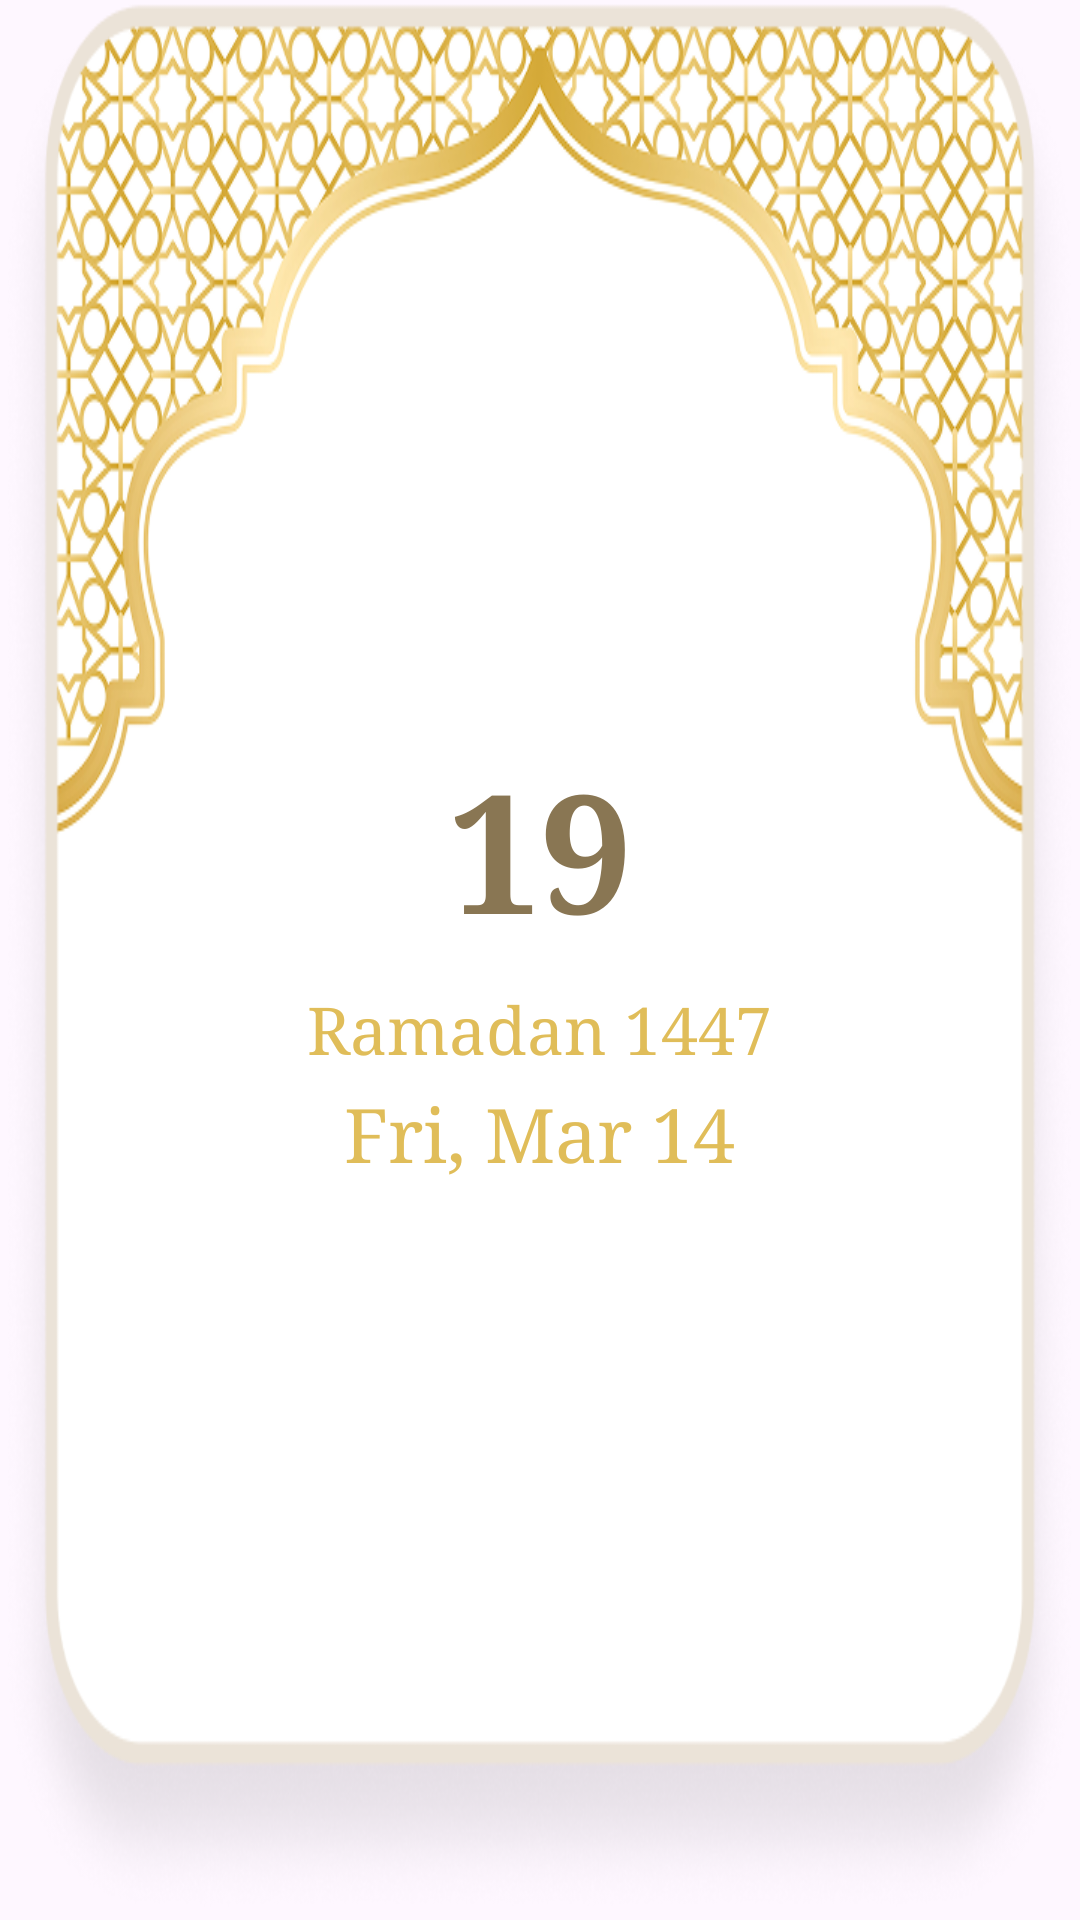

The Android layout XML behind this screen, and the referenced resources:
<!-- AndroidManifest.xml: application theme Theme.WIdgetsPropject -->
<!-- res/layout/widget_layout_13.xml -->
<?xml version="1.0" encoding="utf-8"?>
<LinearLayout xmlns:android="http://schemas.android.com/apk/res/android"
    android:orientation="vertical"
    android:gravity="center"
    android:background="@drawable/img_13"
    android:layout_width="match_parent"
    android:layout_height="wrap_content">

    <TextView
        android:id="@+id/timeText"
        android:text="19"
        android:textSize="55sp"
        android:textStyle="bold"
        android:fontFamily="serif"
        android:textColor="@color/widgets_brown"
        android:layout_centerHorizontal="true"
        android:layout_width="wrap_content"
        android:layout_height="wrap_content"/>

    <TextView
        android:id="@+id/islamicDate"
        android:text="Ramadan 1447"
        android:textSize="22sp"
        android:textColor="@color/widgets_accent_yellow"
        android:layout_below="@id/timeText"
        android:layout_marginTop="8dp"
        android:fontFamily="serif"
        android:layout_centerHorizontal="true"
        android:layout_width="wrap_content"
        android:layout_height="wrap_content"/>

    <TextView
        android:id="@+id/gregorianDate"
        android:text="Fri, Mar 14"
        android:textSize="25sp"
        android:fontFamily="serif"
        android:textColor="@color/widgets_accent_yellow"
        android:layout_below="@id/islamicDate"
        android:layout_marginTop="4dp"
        android:layout_centerHorizontal="true"
        android:layout_width="wrap_content"
        android:layout_height="wrap_content"/>

</LinearLayout>
<!-- resources referenced by this layout -->
<resources>
  <color name="widgets_accent_yellow">#E0BD59</color>
  <color name="widgets_brown">#897653</color>
  <!-- drawable img_13: png bitmap (drawable, 228877 bytes) -->
  <style name="Theme.WIdgetsPropject" parent="Base.Theme.WIdgetsPropject" />
  <style name="Base.Theme.WIdgetsPropject" parent="Theme.Material3.DayNight.NoActionBar">
          
          
      </style>
</resources>
